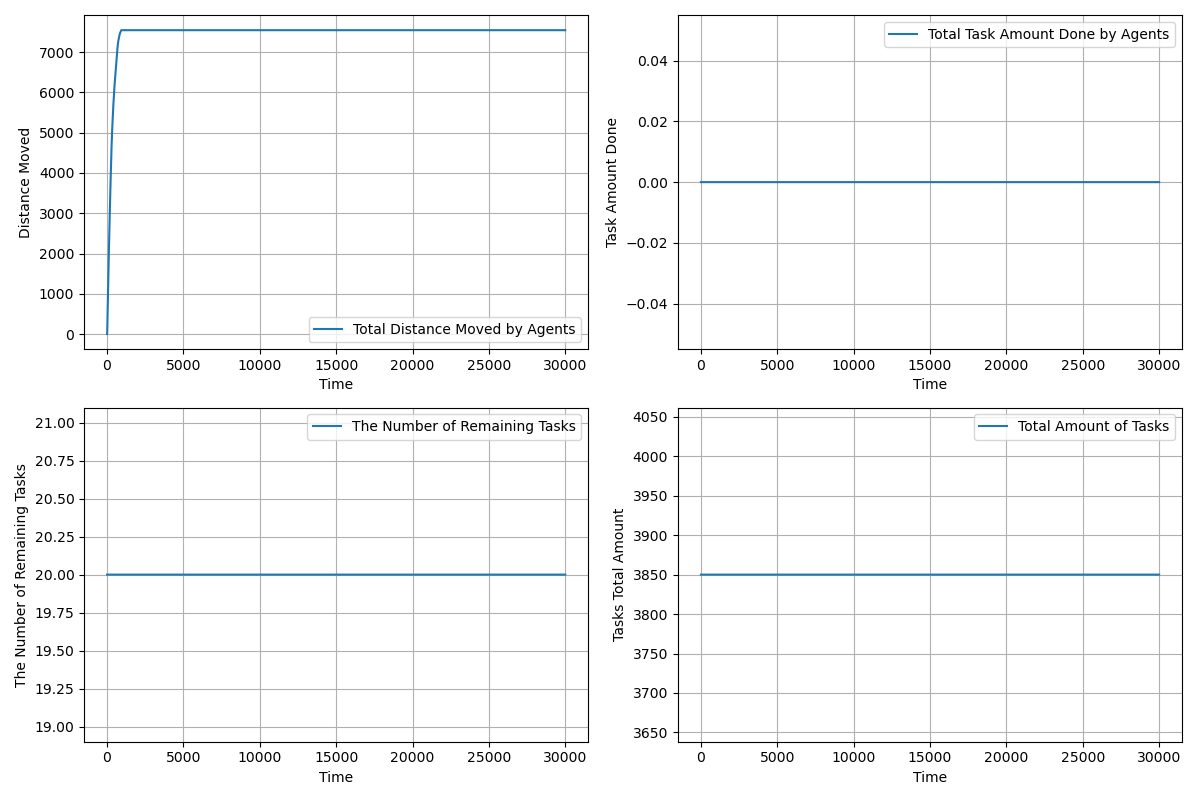

Values plotted in this chart, from the file beside it:
time, agents_total_distance_moved, agents_total_task_amount_done, completed_tasks, remaining_tasks, tasks_total_amount_left
1.0, 1.5, 0.0, 0, 20, 3850
2.0, 2.548, 0.0, 0, 20, 3850
3.0, 4.595, 0.0, 0, 20, 3850
4.0, 7.642, 0.0, 0, 20, 3850
5.0, 11.69, 0.0, 0, 20, 3850
6.0, 16.74, 0.0, 0, 20, 3850
7.0, 22.78, 0.0, 0, 20, 3850
8.0, 29.83, 0.0, 0, 20, 3850
9.0, 37.87, 0.0, 0, 20, 3850
10.0, 46.92, 0.0, 0, 20, 3850
11.0, 56.97, 0.0, 0, 20, 3850
12.0, 68.01, 0.0, 0, 20, 3850
13.0, 80.06, 0.0, 0, 20, 3850
14.0, 93.1, 0.0, 0, 20, 3850
15.0, 107.2, 0.0, 0, 20, 3850
16.0, 122.2, 0.0, 0, 20, 3850
17.0, 138.2, 0.0, 0, 20, 3850
18.0, 155.3, 0.0, 0, 20, 3850
19.0, 173.3, 0.0, 0, 20, 3850
20.0, 192.4, 0.0, 0, 20, 3850
21.0, 212.4, 0.0, 0, 20, 3850
22.0, 232.4, 0.0, 0, 20, 3850
23.0, 252.4, 0.0, 0, 20, 3850
24.0, 272.4, 0.0, 0, 20, 3850
25.0, 292.4, 0.0, 0, 20, 3850
26.0, 312.4, 0.0, 0, 20, 3850
27.0, 332.4, 0.0, 0, 20, 3850
28.0, 352.4, 0.0, 0, 20, 3850
29.0, 372.4, 0.0, 0, 20, 3850
30.0, 392.4, 0.0, 0, 20, 3850
31.0, 412.4, 0.0, 0, 20, 3850
32.0, 432.4, 0.0, 0, 20, 3850
33.0, 452.4, 0.0, 0, 20, 3850
34.0, 472.4, 0.0, 0, 20, 3850
35.0, 492.4, 0.0, 0, 20, 3850
36.0, 512.4, 0.0, 0, 20, 3850
37.0, 532.4, 0.0, 0, 20, 3850
38.0, 552.4, 0.0, 0, 20, 3850
39.0, 572.4, 0.0, 0, 20, 3850
40.0, 592.4, 0.0, 0, 20, 3850
41.0, 612.4, 0.0, 0, 20, 3850
42.0, 632.4, 0.0, 0, 20, 3850
43.0, 652.3, 0.0, 0, 20, 3850
44.0, 672.3, 0.0, 0, 20, 3850
45.0, 692.2, 0.0, 0, 20, 3850
46.0, 712.1, 0.0, 0, 20, 3850
47.0, 731.1, 0.0, 0, 20, 3850
48.0, 750.1, 0.0, 0, 20, 3850
49.0, 769.1, 0.0, 0, 20, 3850
50.0, 788.1, 0.0, 0, 20, 3850
51.0, 807.1, 0.0, 0, 20, 3850
52.0, 826.1, 0.0, 0, 20, 3850
53.0, 845.1, 0.0, 0, 20, 3850
54.0, 864.1, 0.0, 0, 20, 3850
55.0, 883.1, 0.0, 0, 20, 3850
56.0, 901.1, 0.0, 0, 20, 3850
57.0, 919.1, 0.0, 0, 20, 3850
58.0, 937.1, 0.0, 0, 20, 3850
59.0, 955.1, 0.0, 0, 20, 3850
60.0, 973.1, 0.0, 0, 20, 3850
... 29,941 more rows
